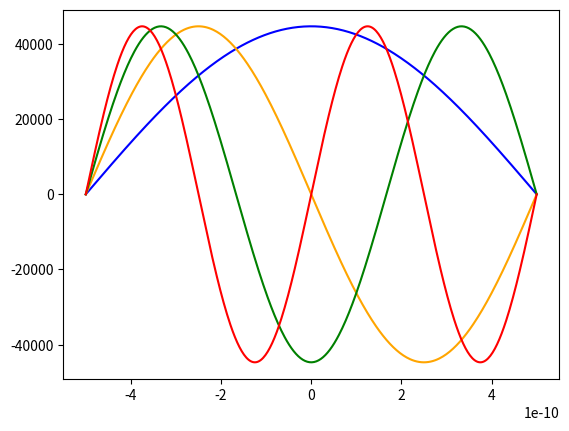

The script that saved this image:
"""
無限に深い井戸型ポテンシャルに対する固有状態
"""

import numpy as np
import matplotlib.pyplot as plt

####################################
#物理定数
####################################
h = 6.6260896 * 10**(-34)#プランク定数
hbar = h/(2*np.pi)
me = 9.10938215 * 10**(-31)#電子の重さ
eV = 1.60217733 * 10**(-19)#電子ボルト

#####################################
#物理系の設定
#####################################
#ポテンシャル長
L = 10**(-9)

k0 = 1 * np.pi / L
k1 = 2 * np.pi / L
k2 = 3 * np.pi / L
k3 = 4 * np.pi / L
k4 = 5 * np.pi / L
k5 = 6 * np.pi / L 
omega0 = hbar * k0**2 / 2 /me
omega1 = hbar * k1**2 / 2 /me
omega2 = hbar * k2**2 / 2 /me
omega3 = hbar * k3**2 / 2 /me
omega4 = hbar * k4**2 / 2 /me
omega5 = hbar * k5**2 / 2 /me


######################################
#シュミレーション開始
#######################################
#空間、時間指定
x_num = 400
x = np.linspace(-L/2,L/2, x_num)



#波動関数計算
psi0 = np.sqrt(2/L) * np.sin(k0*(x+L/2))
psi1 = np.sqrt(2/L) * np.sin(k1*(x+L/2))
psi2 = np.sqrt(2/L) * np.sin(k2*(x+L/2))
psi3 = np.sqrt(2/L) * np.sin(k3*(x+L/2))
psi4 = np.sqrt(2/L) * np.sin(k4*(x+L/2))
psi5 = np.sqrt(2/L) * np.sin(k5*(x+L/2))


plt.plot(x, psi0, color='blue')
plt.plot(x, psi1, color='orange')
plt.plot(x, psi2, color='green')
plt.plot(x, psi3, color='red')
plt.show()

